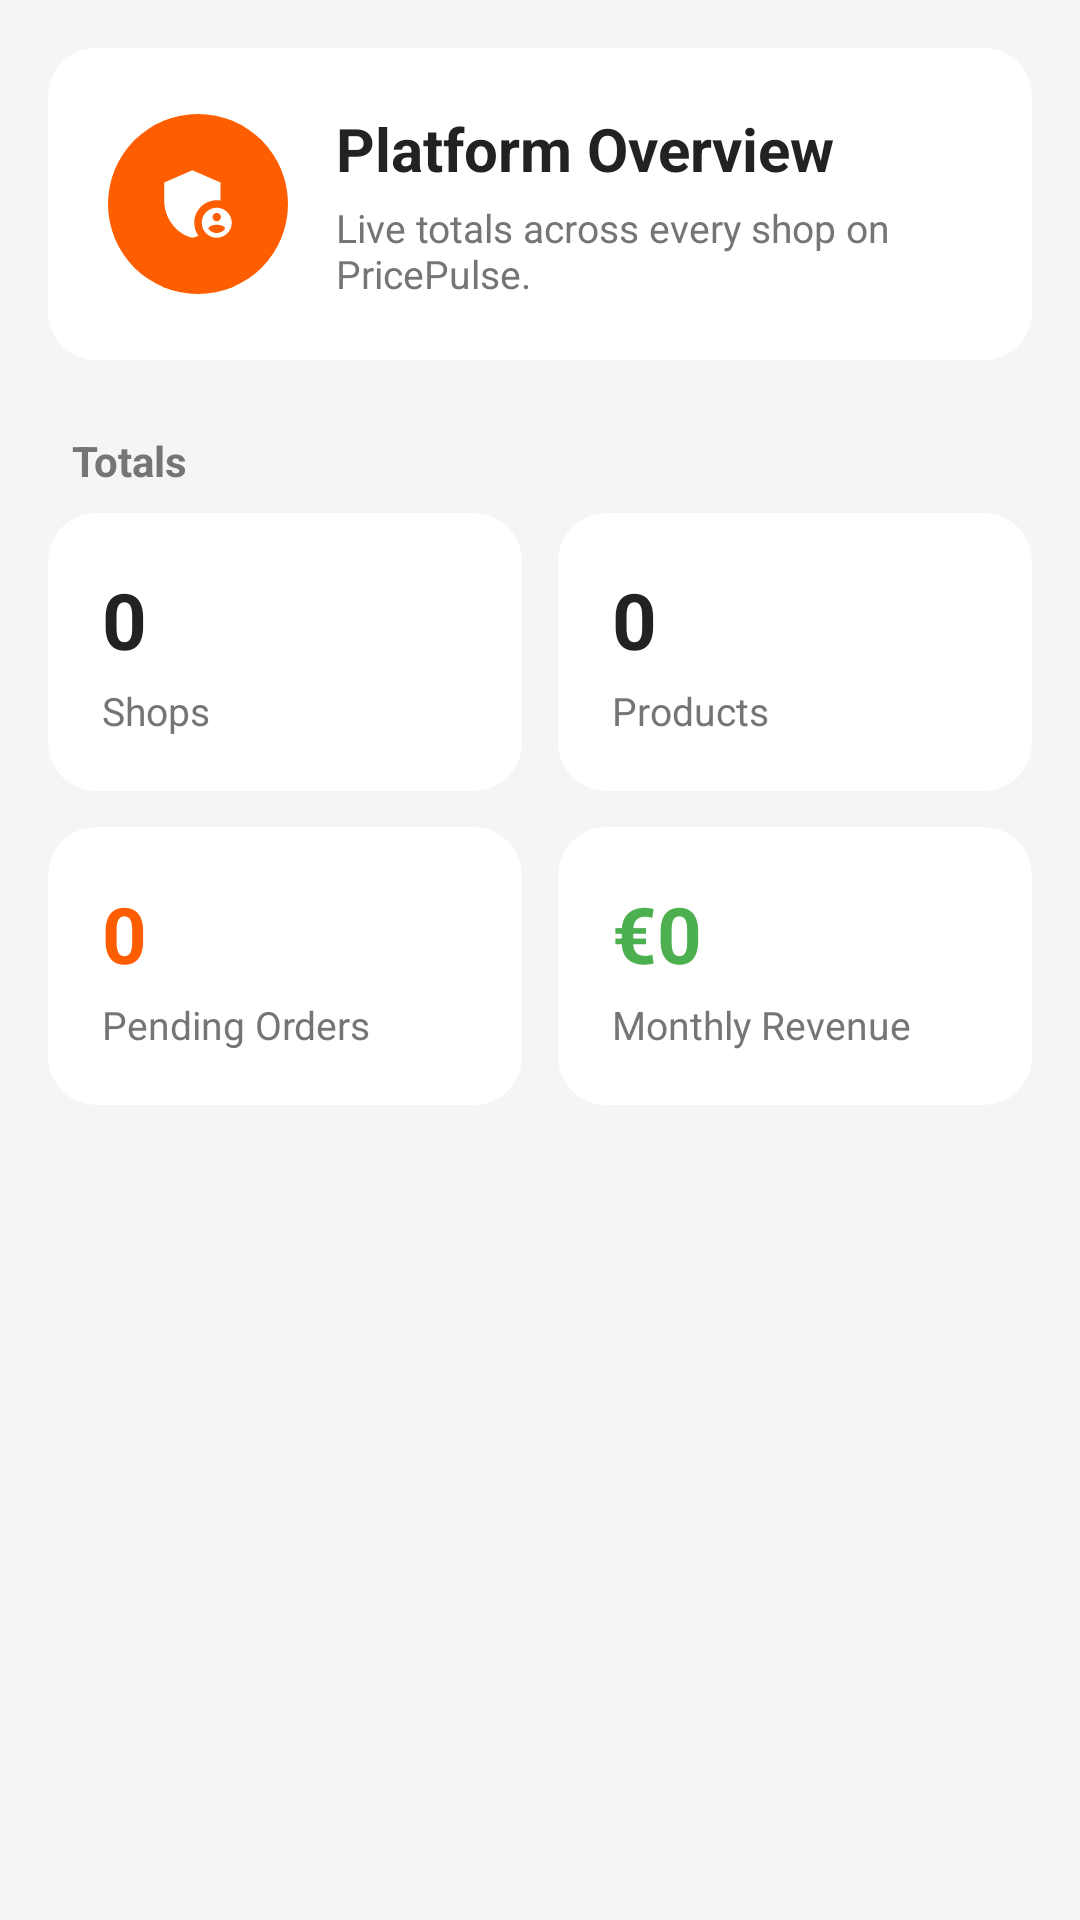

Reconstruct the res/layout file that produces this screen, plus the resources it refers to.
<!-- AndroidManifest.xml: application theme Theme.PricePulse -->
<!-- res/layout/admin_platform_overview.xml -->
<?xml version="1.0" encoding="utf-8"?>
<androidx.core.widget.NestedScrollView xmlns:android="http://schemas.android.com/apk/res/android"
    xmlns:app="http://schemas.android.com/apk/res-auto"
    android:layout_width="match_parent"
    android:layout_height="match_parent"
    android:fillViewport="true"
    android:clipToPadding="false"
    android:background="@color/skroutz_gray">

    <LinearLayout
        android:layout_width="match_parent"
        android:layout_height="wrap_content"
        android:orientation="vertical"
        android:padding="16dp">

        <androidx.cardview.widget.CardView
            android:layout_width="match_parent"
            android:layout_height="wrap_content"
            app:cardCornerRadius="16dp"
            app:cardBackgroundColor="@color/white"
            app:cardElevation="0dp">

            <LinearLayout
                android:layout_width="match_parent"
                android:layout_height="wrap_content"
                android:orientation="horizontal"
                android:gravity="center_vertical"
                android:padding="20dp">

                <FrameLayout
                    android:layout_width="60dp"
                    android:layout_height="60dp"
                    android:background="@drawable/bg_circle_orange">

                    <ImageView
                        android:layout_width="30dp"
                        android:layout_height="30dp"
                        android:layout_gravity="center"
                        android:src="@drawable/ic_admin_panel"
                        app:tint="@color/white"/>
                </FrameLayout>

                <LinearLayout
                    android:layout_width="0dp"
                    android:layout_height="wrap_content"
                    android:layout_weight="1"
                    android:orientation="vertical"
                    android:layout_marginStart="16dp">

                    <TextView
                        android:layout_width="wrap_content"
                        android:layout_height="wrap_content"
                        android:text="@string/platform_overview_title"
                        android:textSize="20sp"
                        android:textStyle="bold"
                        android:textColor="@color/skroutz_text_primary"/>

                    <TextView
                        android:layout_width="wrap_content"
                        android:layout_height="wrap_content"
                        android:layout_marginTop="4dp"
                        android:text="@string/platform_overview_subtitle"
                        android:textSize="13sp"
                        android:textColor="@color/skroutz_text_secondary"/>
                </LinearLayout>
            </LinearLayout>
        </androidx.cardview.widget.CardView>

        <TextView
            android:layout_width="wrap_content"
            android:layout_height="wrap_content"
            android:layout_marginTop="24dp"
            android:layout_marginStart="8dp"
            android:layout_marginBottom="8dp"
            android:text="@string/platform_totals_label"
            android:textSize="14sp"
            android:textStyle="bold"
            android:textColor="@color/skroutz_text_secondary"/>

        <LinearLayout
            android:layout_width="match_parent"
            android:layout_height="wrap_content"
            android:orientation="horizontal">

            <androidx.cardview.widget.CardView
                android:layout_width="0dp"
                android:layout_height="wrap_content"
                android:layout_weight="1"
                android:layout_marginEnd="6dp"
                app:cardCornerRadius="16dp"
                app:cardBackgroundColor="@color/white"
                app:cardElevation="0dp">

                <LinearLayout
                    android:layout_width="match_parent"
                    android:layout_height="wrap_content"
                    android:orientation="vertical"
                    android:padding="18dp">

                    <TextView
                        android:id="@+id/platformShopsCountText"
                        android:layout_width="wrap_content"
                        android:layout_height="wrap_content"
                        android:text="0"
                        android:textSize="26sp"
                        android:textStyle="bold"
                        android:textColor="@color/skroutz_text_primary"/>

                    <TextView
                        android:layout_width="wrap_content"
                        android:layout_height="wrap_content"
                        android:layout_marginTop="4dp"
                        android:text="@string/platform_shops_label"
                        android:textSize="13sp"
                        android:textColor="@color/skroutz_text_secondary"/>
                </LinearLayout>
            </androidx.cardview.widget.CardView>

            <androidx.cardview.widget.CardView
                android:layout_width="0dp"
                android:layout_height="wrap_content"
                android:layout_weight="1"
                android:layout_marginStart="6dp"
                app:cardCornerRadius="16dp"
                app:cardBackgroundColor="@color/white"
                app:cardElevation="0dp">

                <LinearLayout
                    android:layout_width="match_parent"
                    android:layout_height="wrap_content"
                    android:orientation="vertical"
                    android:padding="18dp">

                    <TextView
                        android:id="@+id/platformProductsCountText"
                        android:layout_width="wrap_content"
                        android:layout_height="wrap_content"
                        android:text="0"
                        android:textSize="26sp"
                        android:textStyle="bold"
                        android:textColor="@color/skroutz_text_primary"/>

                    <TextView
                        android:layout_width="wrap_content"
                        android:layout_height="wrap_content"
                        android:layout_marginTop="4dp"
                        android:text="@string/products_label"
                        android:textSize="13sp"
                        android:textColor="@color/skroutz_text_secondary"/>
                </LinearLayout>
            </androidx.cardview.widget.CardView>
        </LinearLayout>

        <LinearLayout
            android:layout_width="match_parent"
            android:layout_height="wrap_content"
            android:orientation="horizontal"
            android:layout_marginTop="12dp">

            <androidx.cardview.widget.CardView
                android:layout_width="0dp"
                android:layout_height="wrap_content"
                android:layout_weight="1"
                android:layout_marginEnd="6dp"
                app:cardCornerRadius="16dp"
                app:cardBackgroundColor="@color/white"
                app:cardElevation="0dp">

                <LinearLayout
                    android:layout_width="match_parent"
                    android:layout_height="wrap_content"
                    android:orientation="vertical"
                    android:padding="18dp">

                    <TextView
                        android:id="@+id/platformPendingOrdersCountText"
                        android:layout_width="wrap_content"
                        android:layout_height="wrap_content"
                        android:text="0"
                        android:textSize="26sp"
                        android:textStyle="bold"
                        android:textColor="@color/skroutz_orange"/>

                    <TextView
                        android:layout_width="wrap_content"
                        android:layout_height="wrap_content"
                        android:layout_marginTop="4dp"
                        android:text="@string/pending_orders_label"
                        android:textSize="13sp"
                        android:textColor="@color/skroutz_text_secondary"/>
                </LinearLayout>
            </androidx.cardview.widget.CardView>

            <androidx.cardview.widget.CardView
                android:layout_width="0dp"
                android:layout_height="wrap_content"
                android:layout_weight="1"
                android:layout_marginStart="6dp"
                app:cardCornerRadius="16dp"
                app:cardBackgroundColor="@color/white"
                app:cardElevation="0dp">

                <LinearLayout
                    android:layout_width="match_parent"
                    android:layout_height="wrap_content"
                    android:orientation="vertical"
                    android:padding="18dp">

                    <TextView
                        android:id="@+id/platformRevenueText"
                        android:layout_width="wrap_content"
                        android:layout_height="wrap_content"
                        android:text="€0"
                        android:textSize="26sp"
                        android:textStyle="bold"
                        android:textColor="@color/success_green"/>

                    <TextView
                        android:layout_width="wrap_content"
                        android:layout_height="wrap_content"
                        android:layout_marginTop="4dp"
                        android:text="@string/monthly_revenue_label"
                        android:textSize="13sp"
                        android:textColor="@color/skroutz_text_secondary"/>
                </LinearLayout>
            </androidx.cardview.widget.CardView>
        </LinearLayout>
    </LinearLayout>
</androidx.core.widget.NestedScrollView>
<!-- resources referenced by this layout -->
<resources>
  <color name="skroutz_gray">#FFF5F5F5</color>
  <color name="skroutz_orange">#FFFF5E00</color>
  <color name="skroutz_text_primary">#FF222222</color>
  <color name="skroutz_text_secondary">#FF757575</color>
  <color name="success_green">#FF4CAF50</color>
  <color name="white">#FFFFFFFF</color>
  <!-- drawable bg_circle_orange (drawable) -->
  <?xml version="1.0" encoding="utf-8"?>
  <shape xmlns:android="http://schemas.android.com/apk/res/android"
      android:shape="oval">
      <solid android:color="@color/skroutz_orange"/>
  </shape>
  <!-- drawable ic_admin_panel (drawable) -->
  <vector xmlns:android="http://schemas.android.com/apk/res/android"
      android:width="24dp"
      android:height="24dp"
      android:viewportWidth="24"
      android:viewportHeight="24">
      <path android:fillColor="#FF000000"
          android:pathData="M17,11c0.34,0 0.67,0.04 1,0.09L18,6.27L10.5,3 3,6.27v4.91c0,4.54 3.2,8.79 7.5,9.82 0.55,-0.13 1.08,-0.32 1.6,-0.55C11.41,19.47 11,18.28 11,17c0,-3.31 2.69,-6 6,-6z"/>
      <path android:fillColor="#FF000000"
          android:pathData="M17,13c-2.21,0 -4,1.79 -4,4s1.79,4 4,4 4,-1.79 4,-4 -1.79,-4 -4,-4zM17,14.38c0.62,0 1.12,0.51 1.12,1.12s-0.51,1.12 -1.12,1.12 -1.12,-0.51 -1.12,-1.12 0.5,-1.12 1.12,-1.12zM17,19.75c-0.93,0 -1.74,-0.46 -2.24,-1.17 0.05,-0.72 1.51,-1.08 2.24,-1.08s2.19,0.36 2.24,1.08c-0.5,0.71 -1.31,1.17 -2.24,1.17z"/>
  </vector>
  <string name="monthly_revenue_label">Monthly Revenue</string>
  <string name="pending_orders_label">Pending Orders</string>
  <string name="platform_overview_subtitle">Live totals across every shop on PricePulse.</string>
  <string name="platform_overview_title">Platform Overview</string>
  <string name="platform_shops_label">Shops</string>
  <string name="platform_totals_label">Totals</string>
  <string name="products_label">Products</string>
  <style name="Theme.PricePulse" parent="Theme.MaterialComponents.Light.NoActionBar">
          <item name="colorPrimary">@color/skroutz_orange</item>
          <item name="colorPrimaryVariant">@color/skroutz_orange</item>
          <item name="colorOnPrimary">@color/white</item>
          <item name="colorSecondary">@color/skroutz_blue</item>
          <item name="colorOnSecondary">@color/white</item>
          <item name="android:colorBackground">@color/white</item>
          <item name="android:windowBackground">@color/white</item>
          <item name="android:statusBarColor">@color/white</item>
          <item name="android:windowLightStatusBar" tools:targetApi="m">true</item>
          <item name="android:navigationBarColor">@color/white</item>
      </style>
  <color name="skroutz_blue">#FF007BFF</color>
</resources>
